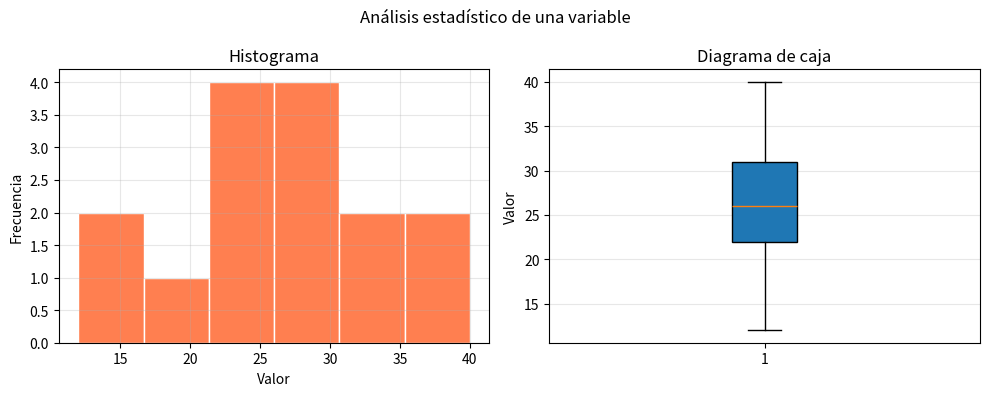

Here is the Python script that generated this plot:
# -------------------------------------------------
# File Name: 13_estadistico_multi.py
# Author: Florentino Báez
# Date: Matplotlib
# Description: Multi-Chart Statistical Analysis.
#              Side-by-side histogram and boxplot of the same
#              dataset using subplots for combined statistical
#              visualization.
# -------------------------------------------------

"""
Matplotlib - Example 7: Multiple statistical charts in one figure
====================================================================
Topic: Matplotlib (10_Matplotlib)
Description: subplots with histogram and boxplot of the same data.
"""

import matplotlib.pyplot as plt
# Only matplotlib needed — no extra libraries for this exercise

# Sample dataset: 15 numeric values for statistical visualization
datos = [12, 15, 18, 22, 25, 28, 30, 32, 35, 38, 40, 22, 24, 26, 29]

# Create two side-by-side subplots sharing one figure; unpack axes
fig, (ax1, ax2) = plt.subplots(1, 2, figsize=(10, 4))

# Histogram
# bins=6 divides the data range into 6 equal intervals
ax1.hist(datos, bins=6, color="coral", edgecolor="white")
# X-axis label (Spanish display text preserved)
ax1.set_xlabel("Valor")
# Y-axis label: frequency count per bin
ax1.set_ylabel("Frecuencia")
ax1.set_title("Histograma")
# Light grid lines for readability (alpha < 1 = semi-transparent)
ax1.grid(True, alpha=0.3)

# Boxplot
# patch_artist=True fills box with color; shows median, quartiles, outliers
ax2.boxplot(datos, patch_artist=True)
ax2.set_ylabel("Valor")
ax2.set_title("Diagrama de caja")
# Only horizontal grid lines for easier value reading
ax2.grid(True, alpha=0.3, axis="y")

# Super title for the entire figure (above both subplots)
plt.suptitle("Análisis estadístico de una variable")
# Auto-adjust spacing so suptitle and labels don't overlap
plt.tight_layout()
plt.show()
